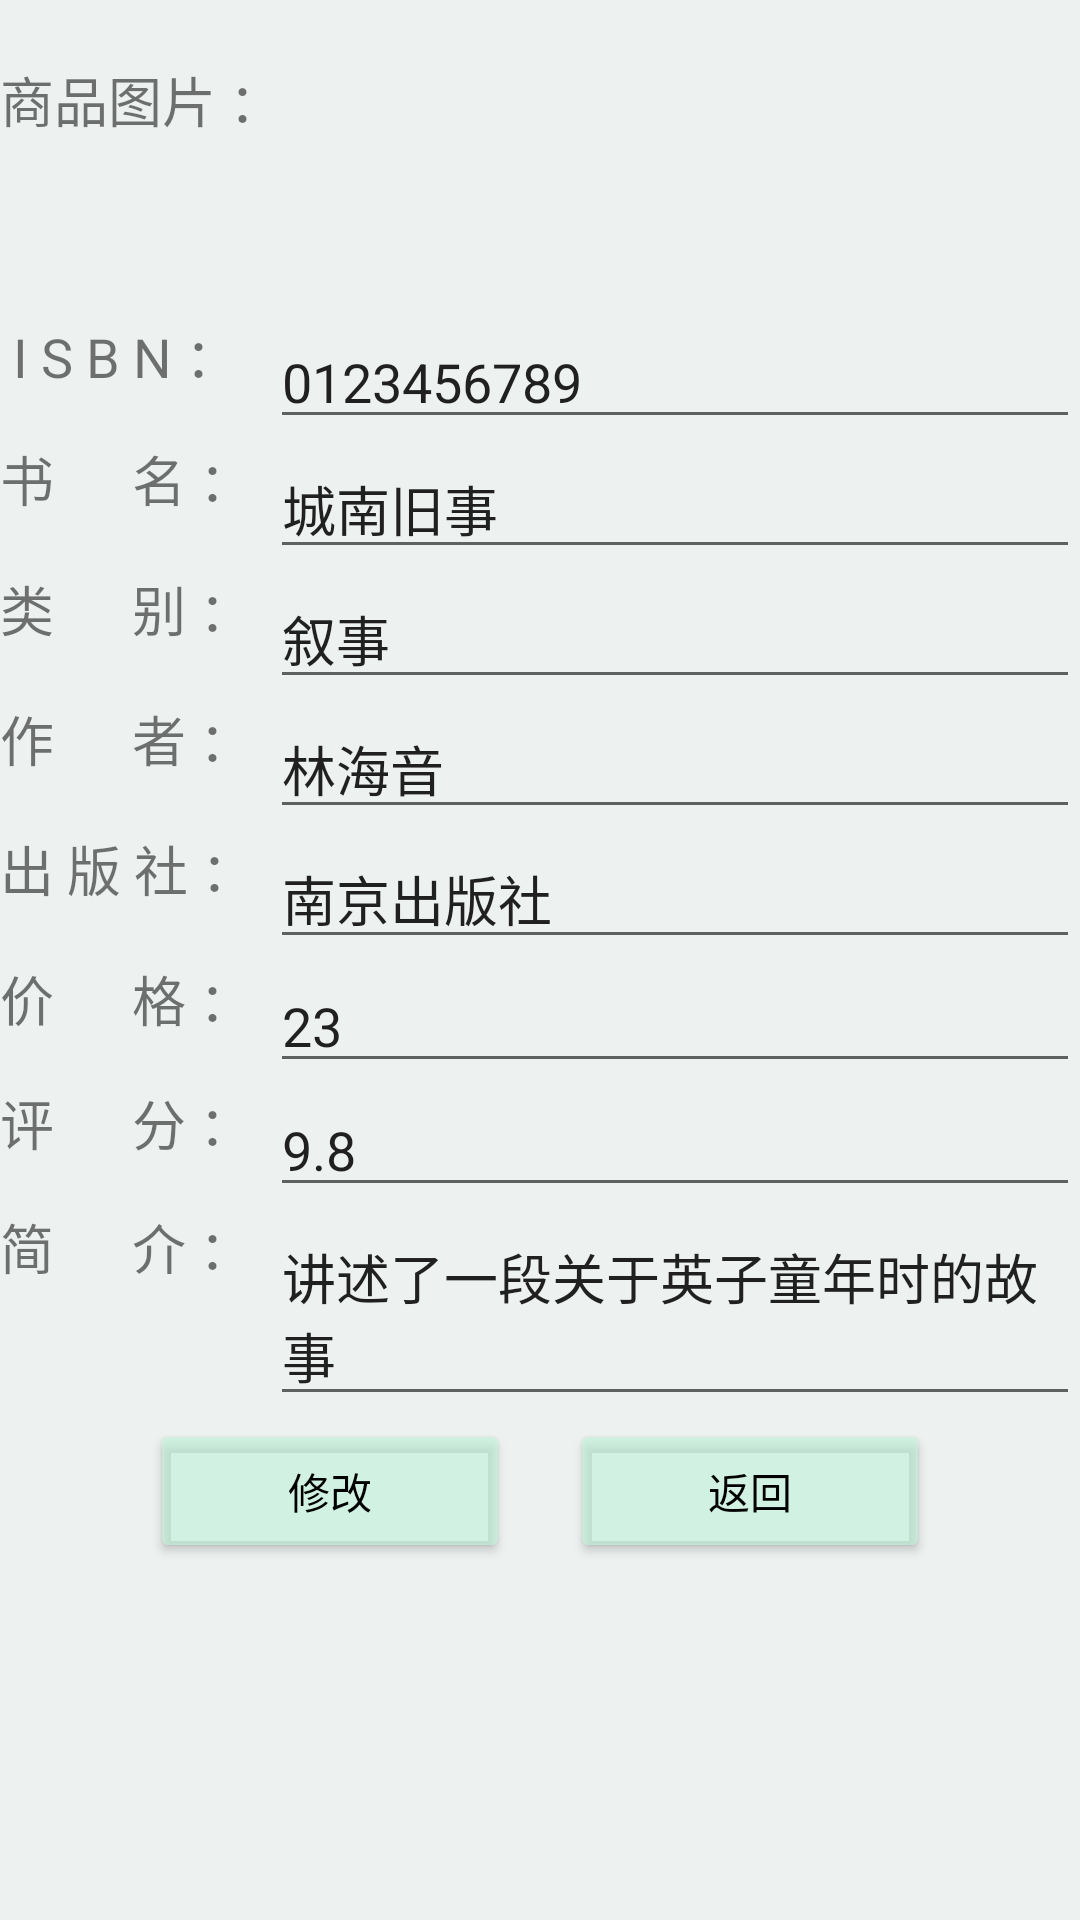

Here is an Android app screen rendered from its layout file. Give the layout XML and the strings, colors and styles it references.
<!-- AndroidManifest.xml: application theme AppTheme -->
<!-- res/layout/activity_admin_upadte_book.xml -->
<?xml version="1.0" encoding="utf-8"?>
<LinearLayout xmlns:android="http://schemas.android.com/apk/res/android"
    xmlns:app="http://schemas.android.com/apk/res-auto"
    xmlns:tools="http://schemas.android.com/tools"
    android:orientation="vertical"
    android:background="#EDF1EF"
    android:layout_width="match_parent"
    android:layout_height="match_parent"
    tools:context=".admin.houtai_admin.admin_update_book">
    <LinearLayout
        android:layout_width="match_parent"
        android:layout_marginTop="20dp"
        android:gravity="center"
        android:layout_height="wrap_content">
        <TextView
            android:layout_width="0dp"
            android:layout_height="match_parent"
            android:layout_weight="1"
            android:text="商品图片 ："
            android:textSize="18sp" />
        <ImageView
            android:id="@+id/bookimg"
            android:layout_width="130dp"
            android:layout_height="80dp"
            android:layout_marginRight="50dp"
            android:src="@drawable/head"
            >
        </ImageView>
    </LinearLayout>
    <LinearLayout
        android:layout_marginTop="5dp"
        android:orientation="horizontal"
        android:layout_width="match_parent"
        android:layout_height="wrap_content">

        <TextView
            android:layout_width="0dp"
            android:layout_height="match_parent"
            android:layout_weight="1"
            android:text=" I S B N ："
            android:textSize="18sp" />

        <EditText
            android:text="0123456789"
            android:id="@+id/et_bookid"
            android:layout_width="0dp"
            android:layout_height="match_parent"
            android:inputType="number"
            android:digits="abcdefghijklmnopqrstuvwxyzABCDEFGHIJKLMNOPQRSTUVWXYZ1234567890*/@#$%^"
            android:layout_weight="3"/>
    </LinearLayout>
    <LinearLayout
        android:orientation="horizontal"
        android:layout_width="match_parent"
        android:layout_height="wrap_content">
        <TextView
            android:layout_width="0dp"
            android:layout_height="match_parent"
            android:layout_weight="1"
            android:text="书      名 ："
            android:textSize="18sp"/>
        <EditText
            android:text="城南旧事"
            android:id="@+id/et_bookname"
            android:layout_width="0dp"
            android:layout_height="match_parent"
            android:layout_weight="3"/>
    </LinearLayout>

    <LinearLayout
        android:orientation="horizontal"
        android:layout_width="match_parent"
        android:layout_height="wrap_content">
        <TextView
            android:layout_width="0dp"
            android:layout_height="match_parent"
            android:layout_weight="1"
            android:text="类      别 ："
            android:textSize="18sp"/>
        <EditText
            android:text="叙事"
            android:id="@+id/et_booktype"
            android:layout_width="0dp"
            android:layout_height="match_parent"
            android:layout_weight="3"/>
    </LinearLayout>
    <LinearLayout
        android:orientation="horizontal"
        android:layout_width="match_parent"
        android:layout_height="wrap_content">
        <TextView
            android:layout_width="0dp"
            android:layout_height="match_parent"
            android:layout_weight="1"
            android:text="作      者 ："
            android:textSize="18sp"/>
        <EditText
            android:text="林海音"
            android:id="@+id/et_bookwriter"
            android:layout_width="0dp"
            android:layout_height="match_parent"
            android:layout_weight="3"/>
    </LinearLayout>
    <LinearLayout
        android:orientation="horizontal"
        android:layout_width="match_parent"
        android:layout_height="wrap_content">
        <TextView
            android:layout_width="0dp"
            android:layout_height="match_parent"
            android:layout_weight="1"
            android:text="出 版 社 ："
            android:textSize="18sp"/>
        <EditText
            android:text="南京出版社"
            android:id="@+id/et_bookpublicer"
            android:layout_width="0dp"
            android:layout_height="match_parent"
            android:layout_weight="3"/>
    </LinearLayout>
    <LinearLayout
        android:orientation="horizontal"
        android:layout_width="match_parent"
        android:layout_height="wrap_content">
        <TextView
            android:layout_width="0dp"
            android:layout_height="match_parent"
            android:layout_weight="1"
            android:text="价      格 ："
            android:textSize="18sp"/>
        <EditText
            android:text="23"
            android:id="@+id/et_bookprice"
            android:layout_width="0dp"
            android:layout_height="match_parent"
            android:layout_weight="3"/>
    </LinearLayout>
    <LinearLayout
        android:orientation="horizontal"
        android:layout_width="match_parent"
        android:layout_height="wrap_content">
        <TextView
            android:layout_width="0dp"
            android:layout_height="match_parent"
            android:layout_weight="1"
            android:text="评      分 ："
            android:textSize="18sp"/>
        <EditText
            android:text="9.8"
            android:id="@+id/et_bookrank"
            android:layout_width="0dp"
            android:layout_height="match_parent"
            android:layout_weight="3" />
    </LinearLayout>
    <LinearLayout
        android:orientation="horizontal"
        android:layout_width="match_parent"
        android:layout_height="wrap_content">
        <TextView
            android:layout_width="0dp"
            android:layout_height="match_parent"
            android:layout_weight="1"
            android:text="简      介 ："
            android:textSize="18sp"/>
        <EditText
            android:text="讲述了一段关于英子童年时的故事"
            android:id="@+id/et_bookcomment"
            android:layout_width="0dp"
            android:layout_height="match_parent"
            android:layout_weight="3" />
    </LinearLayout>


    <LinearLayout
        android:gravity="center"
        android:layout_width="match_parent"
        android:layout_height="50dp">
        <Button
            android:id="@+id/btn_bookcommit"
            android:textColor="@color/black"
            android:layout_gravity="center"
            android:layout_width="120dp"
            android:backgroundTint="#95BEF3D9"
            android:layout_height="wrap_content"
            android:text="修改"/>
        <Button
            android:layout_marginLeft="20dp"
            android:id="@+id/btn_bookback"
            android:text="返回"
            android:textColor="@color/black"
            android:layout_gravity="center"
            android:layout_width="120dp"
            android:backgroundTint="#95BEF3D9"
            android:layout_height="wrap_content">
        </Button>
    </LinearLayout>

</LinearLayout>
<!-- resources referenced by this layout -->
<resources>

  <!-- not gathered from this repository: default colours our renderer supplied (Android Studio template values) -->
  <color name="black">#FF000000</color>
</resources>
